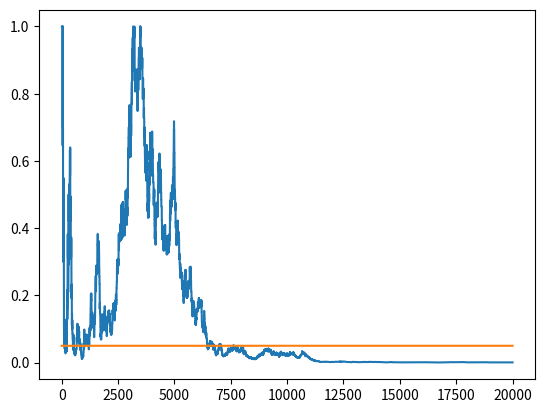

Write the Python code that produced this figure.
import numpy as np
import pandas as pd
from scipy import stats
from scipy.stats import chi2
import matplotlib.pyplot as plt

class DataGenerator:
    def __init__(self, p1, p2):
        self.p1 = p1
        self.p2 = p2

    def next(self):
        click1 = 1 if (np.random.random() <= self.p1) else 0
        click2 = 1 if (np.random.random() <= self.p2) else 0
        return click1, click2

class Chi_2:
    def __init__(self, T):
        self.T = T

    def updateT(self, T):
        self.T = T

    def chi_2(self):
        det = self.T[0, 0] * self.T[1, 1] - self.T[0, 1] * self.T[1, 0]
        c2 = float(det) / self.T[0].sum() * det / self.T[1].sum() * self.T.sum() / self.T[:, 0].sum() / self.T[:,1].sum()
        p = 1 - chi2.cdf(x=c2, df=1)
        return p

def chi2_experiment(p1, p2, N):
    data = DataGenerator(p1, p2)

    p_values = np.empty(N)
    T = np.zeros((2, 2)).astype(np.float32)
    ch2 = Chi_2(T)
    for i in range(N):
        c1, c2 = data.next()
        T[0, c1] += 1
        T[1, c2] += 1
        ch2.updateT(T)
        if i < 10:
            p_values[i] = None
        else:
            p_values[i] = ch2.chi_2()
    plt.plot(p_values)
    plt.plot(np.ones(N)*0.05)
    plt.show()

    
chi2_experiment(0.1, 0.11, 20000)